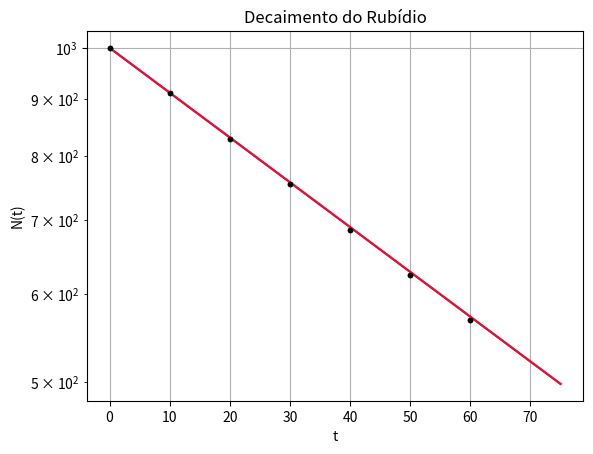

Reproduce this figure in Python.
"""
Método de Euler Implícito.
- No método anterior encontramos o valor de x(n+1) utilizando o valor encontrado anteriormente ( x(n) ),
neste método agora encontraremos o x(n+1) a partir de f(t(n+1), x(n+1)), valor este que não foi encontrado,
por isso o método é IMPLÍCITO.

x(n+1) = xn + f( t(n+1), x(n+1) ) * h

• Ponto Favorável do Método:
    - A partir do mesmo valor de passo, delta_t = h, ele dará um valor da solução melhor do que Euler Explícito.
    
• Ponto Desfavorável do Método:
    - Por ser Implícito, não temos o termo x(n+1) isolado do lado esquerdo.
    - Dependendo da função f(x) (função seno, exponencial, tangente...) funções *i*transcendentais, pode ser que
      não tenha solução analítica. Esta equação pode ser calculada analiticamente ou, em casos mais complicados,
      numericamente através de um algoritmo de Newton-Raphson, por exemplo.
 *i*  Uma função transcendente (em inglês: transcendental) é uma função a qual não satisfaz uma equação polinomial
cujos coeficientes são eles próprios polinomiais. Em outras palavras, uma função é dita transcendente quando ela
não pode ser expressa por uma combinação finita de operações algébricas.
"""


"""
Exemplo:
Calcular o decaimento radiotivo dNu/dT = -Nu*t.
• Pseudocódigo 1;
    - Declarar as variáveis; Ni, N0, delta_t
    - Mudar variáveis; N = Ni, t = t0 = 0, delta_t = h
    - Fazer o cálculo.
    - Guardar os resultados.
• Pseudocódigo 2; Inicialização.
    - Dar valor às variáveis; N0 = 1000, tau = 0.1, h = 0.1
    - Colocar o tempo inicial t(0).
    - Colocar número de passos.
    
• Pseudocódigo 3; Calculando.
    - Para cado passo i (começando de i = 0), calcule Nu e t no passo i+1;
        - Nu(ti+1) = Nu(ti) - (Nu(ti)/tau)dt [Utilizar método de Euler]
        - ti+1 = ti + delta_t
        - Repita para n-1 passos
"""

"""
Exercício: Decaimento do Rubídio(Rb**82)
OBS: Os passos abaixo estão listando o Método Explícito.
dN/dt = - alfa * N
1 - Use;
        
        detla_N = - alfa * delta_t * N(t)
        detla_N = N(t + delta_t) - N(t) = - alfa * delta_t * N(t)
        N(t + delta_N) = (1 - alfa * delta_t) * N(t)
        
com delta_t = 1s, alfa = 9,24 * 10 ** -3 segundos...
...mostre que uma amostra de Rubídio terá sua radioatividade reduzida à metade depois de decorridos 75 s.
OBS 2: Refazer porém utilizando o método Implícito.
"""

import numpy as np
import matplotlib.pyplot as plt


def decaimento(n, t, N0 = 1000, alfa = 9.24e-3):

    metade = [N0]

    delta_t = np.linspace(0, t, num =n + 1)

    for i in range(0,n):
        N = N0 - alfa * N0 * (delta_t[i + 1] - delta_t[i])
        N0 = N
        metade.append(N)

    return metade

#decaimento(100,75)

"""
2 - Construa um gráfico com delta_t = 1 e N(0) = 1000 de N(t) em função do tempo.
Assinale no gráfico os valores obtidos a cada 10s.
"""

y = decaimento(74, 75)
x = np.linspace(0, 75, num =75)

pontos_x = []
pontos_y = []
for i in range(0,70,10):
    pontos_x.append(i)
    pontos_y.append(y[i])

plt.plot(x, y, color ='crimson')
plt.plot(pontos_x, pontos_y, color = 'black', marker = '.', linewidth=0)
plt.title('Decaimento do Rubídio')
plt.xlabel('t')
plt.ylabel('N(t)')
plt.grid(True)
plt.show()

"""
3 - Repita o gráfico com escala logarítmica na vertical.
"""

plt.plot(x, y, color ='crimson')
plt.plot(pontos_x, pontos_y, color = 'black', marker = '.', linewidth=0)
plt.title('Decaimento do Rubídio')
plt.xlabel('t')
plt.ylabel('N(t)')
plt.yscale('log')
plt.show()

"""
4 - Meça o coeficiente ângular da reta no caso anterior e compare com "alfa" do Rb.
"""